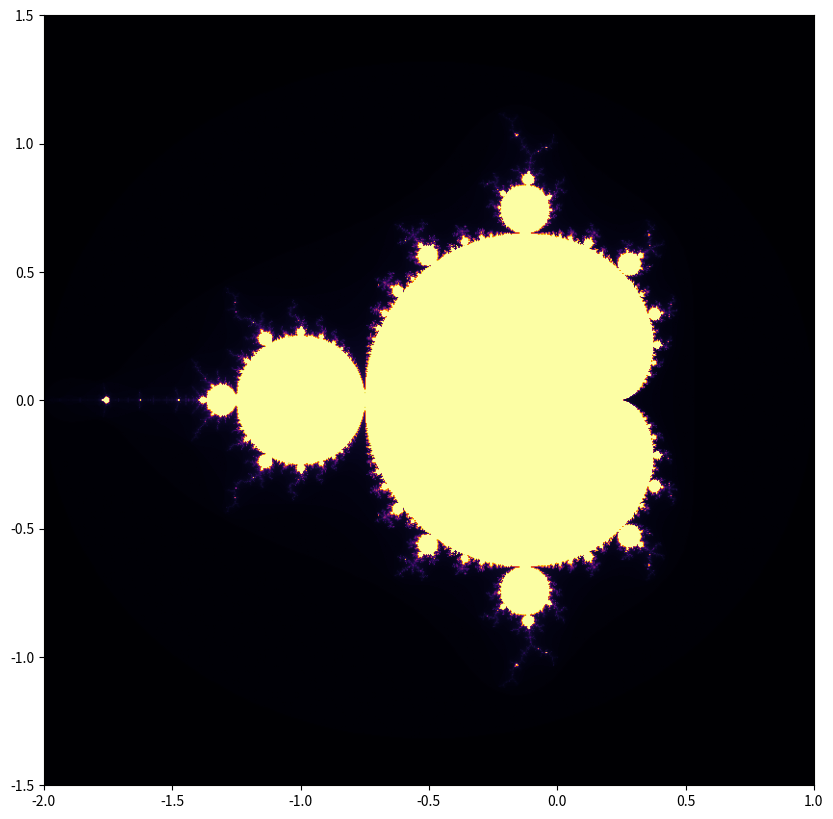

Here is the Python script that generated this plot:
import numpy as np
import matplotlib.pyplot as plt

# Define the function to generate the Mandelbrot set
def mandelbrot(c, max_iter):
    z = c
    for n in range(max_iter):
        if abs(z) > 2:
            return n
        z = z*z + c
    return max_iter

# Function to generate a grid of Mandelbrot set
def mandelbrot_set(xmin, xmax, ymin, ymax, width, height, max_iter):
    r1 = np.linspace(xmin, xmax, width)
    r2 = np.linspace(ymin, ymax, height)
    return np.array([[mandelbrot(complex(r, i), max_iter) for r in r1] for i in r2])

# Initial parameters
xmin, xmax, ymin, ymax = -2.0, 1.0, -1.5, 1.5
width, height = 800, 800
max_iter = 256

# Generate the Mandelbrot set image
mandelbrot_img = mandelbrot_set(xmin, xmax, ymin, ymax, width, height, max_iter)

# Plot the Mandelbrot set
fig, ax = plt.subplots(figsize=(10, 10))
mandelbrot_plot = ax.imshow(mandelbrot_img, extent=(xmin, xmax, ymin, ymax), cmap='inferno')

# Function to update the plot based on zoom
def on_zoom(event):
    if event.inaxes != ax:
        return

    xlim = ax.get_xlim()
    ylim = ax.get_ylim()
    
    xmid = (xlim[0] + xlim[1]) / 2
    ymid = (ylim[0] + ylim[1]) / 2
    
    zoom_factor = 0.5
    dx = (xlim[1] - xlim[0]) * zoom_factor / 2
    dy = (ylim[1] - ylim[0]) * zoom_factor / 2
    
    xmin_new, xmax_new = xmid - dx, xmid + dx
    ymin_new, ymax_new = ymid - dy, ymid + dy
    
    mandelbrot_img_new = mandelbrot_set(xmin_new, xmax_new, ymin_new, ymax_new, width, height, max_iter)
    mandelbrot_plot.set_data(mandelbrot_img_new)
    mandelbrot_plot.set_extent([xmin_new, xmax_new, ymin_new, ymax_new])
    
    ax.set_xlim([xmin_new, xmax_new])
    ax.set_ylim([ymin_new, ymax_new])
    
    plt.draw()

# Connect the zoom event
fig.canvas.mpl_connect('button_press_event', on_zoom)

plt.show()
